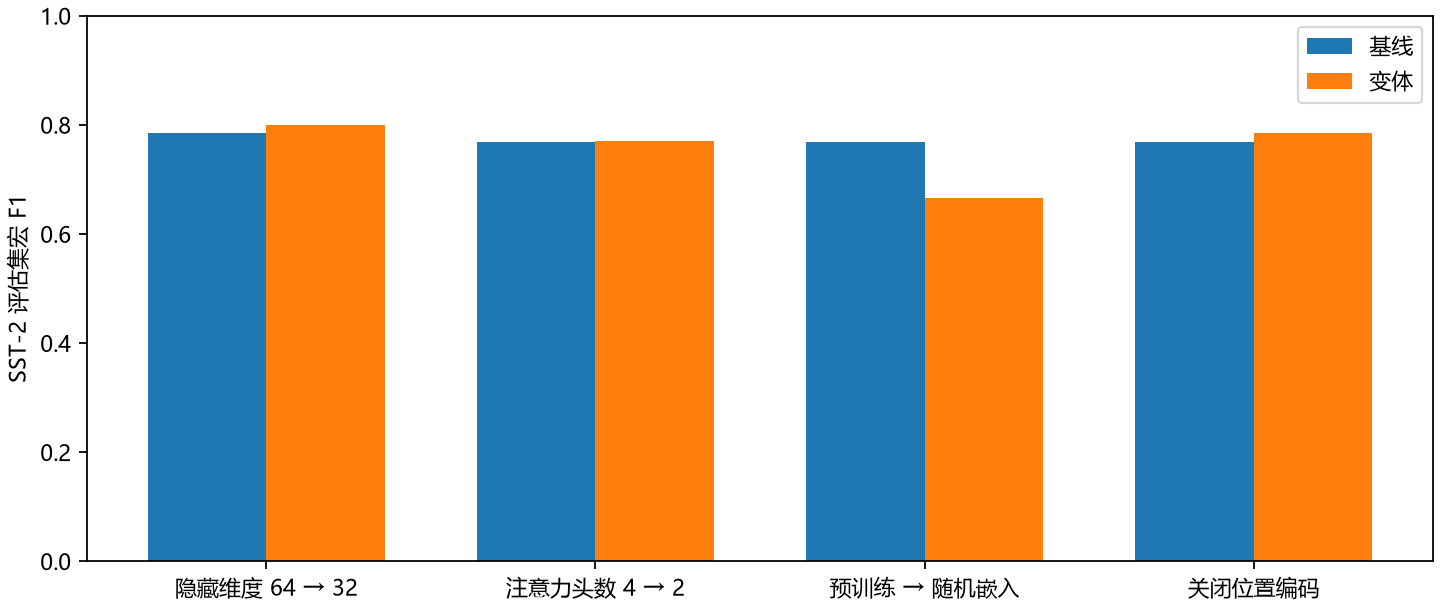

Values plotted in this chart, from the file beside it:
baseline, variant, change, baseline_f1, accuracy, macro_precision, macro_recall, macro_f1, delta_f1
BiLSTM, hidden32, 隐藏维度 64 → 32, 0.7857, 0.8005, 0.8046, 0.7993, 0.7993, 0.01356
Transformer, heads2, 注意力头数 4 → 2, 0.7676, 0.7706, 0.7706, 0.7705, 0.7705, 0.002937
Transformer, random_embed, 预训练 → 随机嵌入, 0.7676, 0.6697, 0.6762, 0.6678, 0.665, -0.1026
Transformer, no_position, 关闭位置编码, 0.7676, 0.7867, 0.7979, 0.7884, 0.7853, 0.01773
